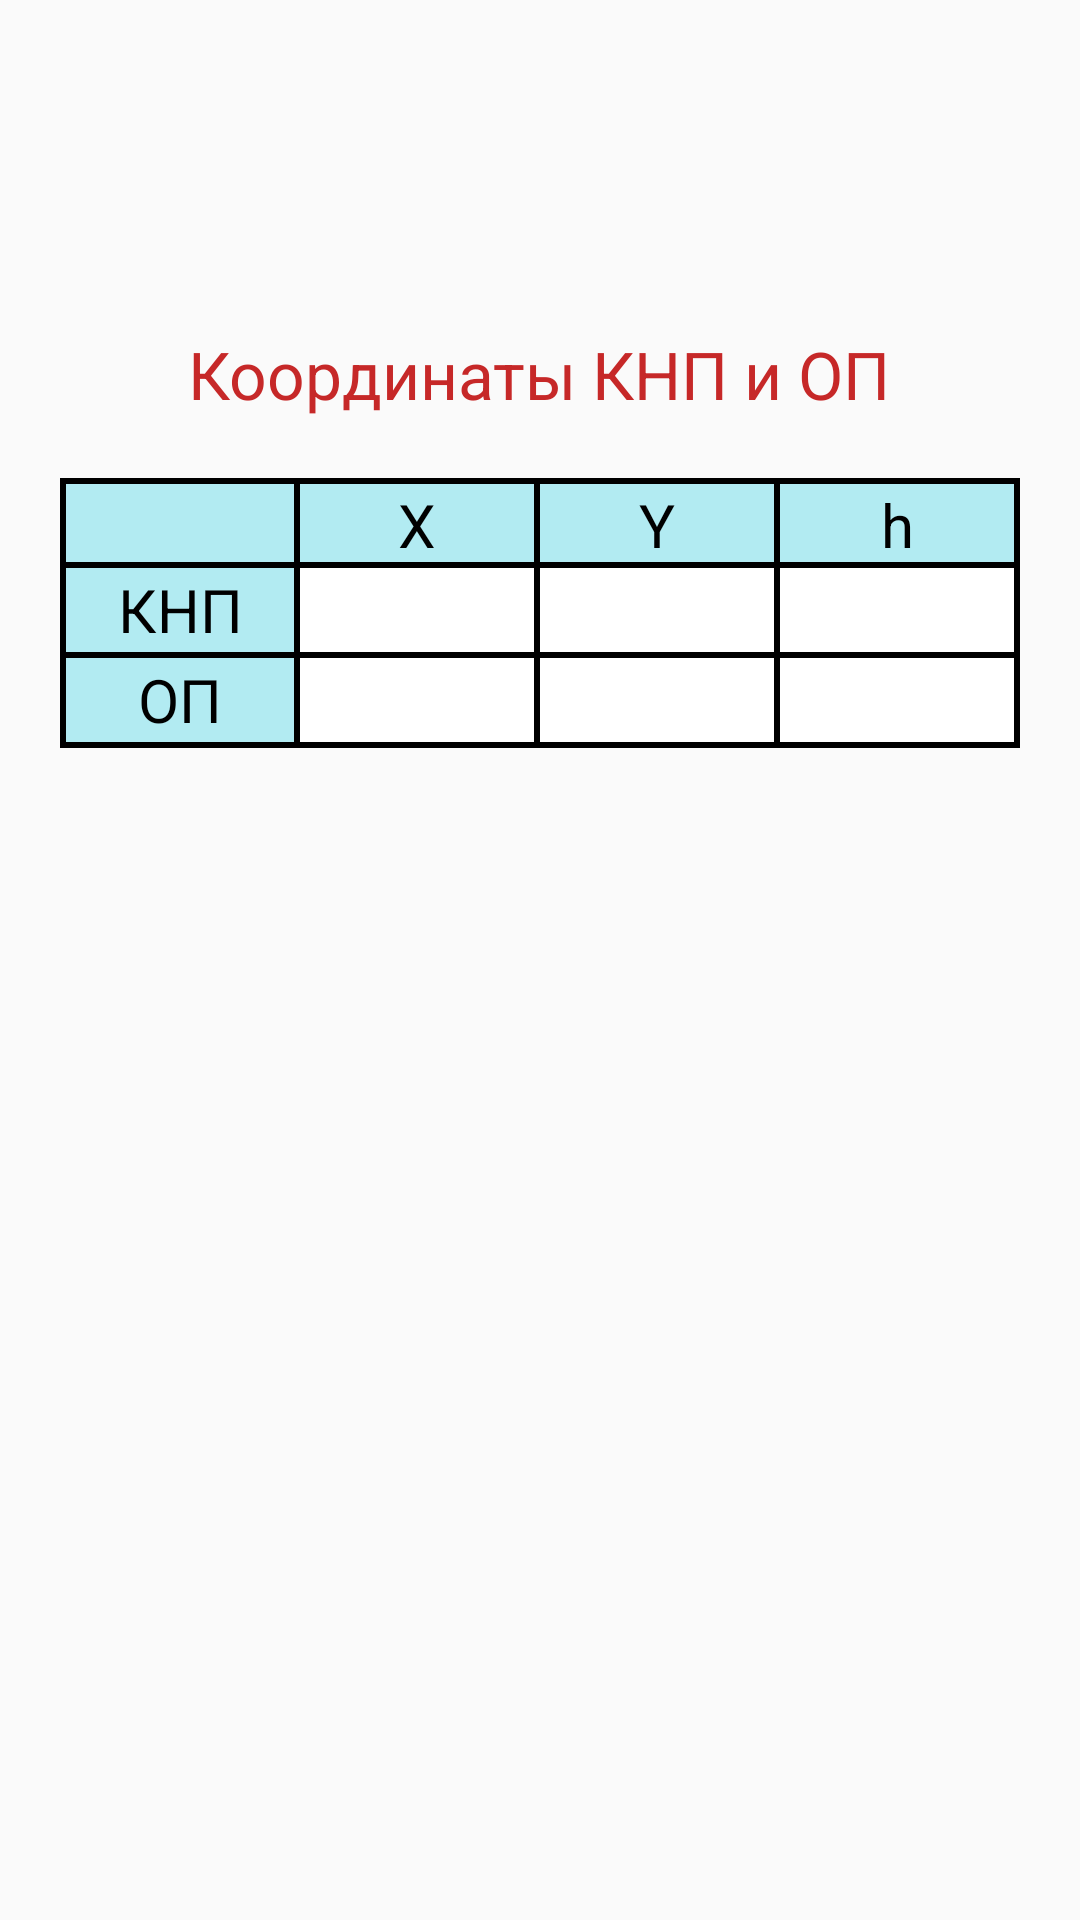

This screen was rendered from an Android layout file. Write that file and the resources it references.
<!-- AndroidManifest.xml: application theme AppTheme.Base -->
<!-- res/layout/tab2_comord.xml -->
<?xml version="1.0" encoding="utf-8"?>
<LinearLayout xmlns:android="http://schemas.android.com/apk/res/android"
    android:orientation="vertical" android:layout_width="match_parent"
    android:layout_height="match_parent">

    <TextView
        android:id="@+id/headerTab1ComOrd"
        android:layout_width="wrap_content"
        android:layout_height="wrap_content"
        android:layout_centerInParent="true"
        android:textColor="@color/colorTextHeader"
        android:text="@string/tab2_comord"
        android:layout_gravity="center"
        android:layout_marginTop="110dp"
        android:textAppearance="?android:attr/textAppearanceLarge"/>

    <LinearLayout
        android:layout_width="match_parent"
        android:layout_height="wrap_content"
        android:orientation="vertical"
        android:layout_marginTop="20dp"
        android:layout_marginRight="20dp"
        android:layout_marginLeft="20dp">

        <LinearLayout
            android:layout_width="match_parent"
            android:layout_height="30dp"
            android:layout_weight="1"
            android:background="@color/textBlack"
            android:orientation="horizontal">
            <TextView
                android:layout_width="match_parent"
                android:layout_height="match_parent"
                android:layout_marginRight="2dp"
                android:layout_marginLeft="2dp"
                android:layout_marginTop="2dp"
                android:layout_marginBottom="2dp"
                android:background="@color/colorHeaderTab"
                android:layout_weight="1"/>
            <TextView
                android:layout_width="match_parent"
                android:layout_height="match_parent"
                android:text="X"
                android:gravity="center"
                android:textSize="20dp"
                android:textColor="@color/textBlack"
                android:layout_marginRight="2dp"
                android:layout_marginTop="2dp"
                android:layout_marginBottom="2dp"
                android:background="@color/colorHeaderTab"
                android:layout_weight="1"/>
            <TextView
                android:layout_width="match_parent"
                android:layout_height="match_parent"
                android:text="Y"
                android:gravity="center"
                android:textSize="20dp"
                android:textColor="@color/textBlack"
                android:layout_marginRight="2dp"
                android:layout_marginTop="2dp"
                android:layout_marginBottom="2dp"
                android:background="@color/colorHeaderTab"
                android:layout_weight="1"/>
            <TextView
                android:layout_width="match_parent"
                android:layout_height="match_parent"
                android:text="h"
                android:gravity="center"
                android:textSize="20dp"
                android:textColor="@color/textBlack"
                android:layout_marginRight="2dp"
                android:layout_marginTop="2dp"
                android:layout_marginBottom="2dp"
                android:background="@color/colorHeaderTab"
                android:layout_weight="1"/>
        </LinearLayout>

        <LinearLayout
            android:layout_width="match_parent"
            android:layout_height="30dp"
            android:layout_weight="1"
            android:background="@color/textBlack"
            android:orientation="horizontal">
            <TextView
                android:layout_width="match_parent"
                android:layout_height="match_parent"
                android:text="КНП"
                android:gravity="center"
                android:textSize="20dp"
                android:textColor="@color/textBlack"
                android:layout_marginRight="2dp"
                android:layout_marginLeft="2dp"
                android:layout_marginBottom="2dp"
                android:background="@color/colorHeaderTab"
                android:layout_weight="1"/>
            <EditText
                android:layout_width="match_parent"
                android:layout_height="match_parent"
                android:gravity="center"
                android:textSize="18dp"
                android:inputType="number"
                android:textColor="@color/textBlack"
                android:layout_marginRight="2dp"
                android:layout_marginBottom="2dp"
                android:background="@color/textButton"
                android:layout_weight="1"/>
            <EditText
                android:layout_width="match_parent"
                android:layout_height="match_parent"
                android:gravity="center"
                android:textSize="20dp"
                android:inputType="number"
                android:textColor="@color/textBlack"
                android:layout_marginRight="2dp"
                android:layout_marginBottom="2dp"
                android:background="@color/textButton"
                android:layout_weight="1"/>
            <EditText
                android:layout_width="match_parent"
                android:layout_height="match_parent"
                android:gravity="center"
                android:textSize="20dp"
                android:inputType="number"
                android:textColor="@color/textBlack"
                android:layout_marginRight="2dp"
                android:layout_marginBottom="2dp"
                android:background="@color/textButton"
                android:layout_weight="1"/>
        </LinearLayout>

        <LinearLayout
            android:layout_width="match_parent"
            android:layout_height="30dp"
            android:layout_weight="1"
            android:background="@color/textBlack"
            android:orientation="horizontal">
            <TextView
                android:layout_width="match_parent"
                android:layout_height="match_parent"
                android:text="ОП"
                android:gravity="center"
                android:textSize="20dp"
                android:textColor="@color/textBlack"
                android:layout_marginRight="2dp"
                android:layout_marginLeft="2dp"
                android:layout_marginBottom="2dp"
                android:background="@color/colorHeaderTab"
                android:layout_weight="1"/>
            <EditText
                android:layout_width="match_parent"
                android:layout_height="match_parent"
                android:gravity="center"
                android:textSize="18dp"
                android:inputType="number"
                android:textColor="@color/textBlack"
                android:layout_marginRight="2dp"
                android:layout_marginBottom="2dp"
                android:background="@color/textButton"
                android:layout_weight="1"/>
            <EditText
                android:layout_width="match_parent"
                android:layout_height="match_parent"
                android:gravity="center"
                android:textSize="20dp"
                android:inputType="number"
                android:textColor="@color/textBlack"
                android:layout_marginRight="2dp"
                android:layout_marginBottom="2dp"
                android:background="@color/textButton"
                android:layout_weight="1"/>
            <EditText
                android:layout_width="match_parent"
                android:layout_height="match_parent"
                android:gravity="center"
                android:textSize="20dp"
                android:inputType="number"
                android:textColor="@color/textBlack"
                android:layout_marginRight="2dp"
                android:layout_marginBottom="2dp"
                android:background="@color/textButton"
                android:layout_weight="1"/>
        </LinearLayout>


    </LinearLayout>

</LinearLayout>
<!-- resources referenced by this layout -->
<resources>
  <color name="colorHeaderTab">#B2EBF2</color>
  <color name="colorTextHeader">#C62828</color>
  <color name="textBlack">#000000</color>
  <color name="textButton">#FFFFFF</color>
  <string name="tab2_comord"> Координаты КНП и ОП</string>
  <style name="AppTheme.Base" parent="Theme.AppCompat.Light.DarkActionBar">
          <item name="colorPrimary">@color/colorPrimary</item>
          <item name="colorPrimaryDark">@color/colorPrimaryDark</item>
          <item name="colorAccent">@color/colorAccent</item>
      </style>
  <color name="colorPrimary">#00ACC1</color>
  <color name="colorPrimaryDark">#00838F</color>
  <color name="colorAccent">#FFEB3B</color>
</resources>
